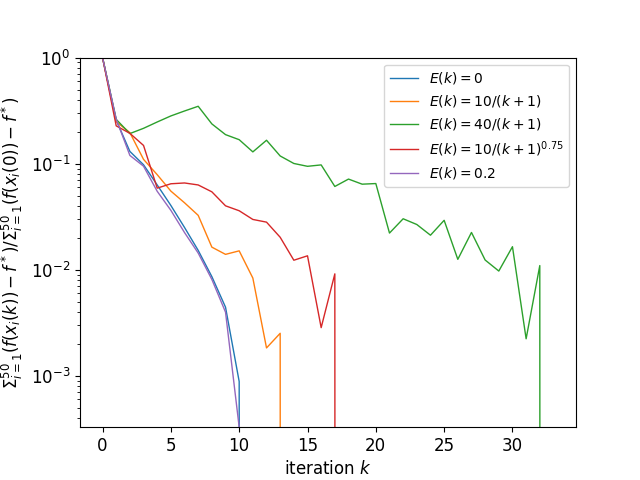

The data file committed next to this chart (first rows):
, 0, 1, 2, 3, 4, 5, 6
0, 1.0, 1.0, 1.0, 1.0, 1.0, 1.0, 1.0
1, 0.2571, 0.2544, 0.2488, 0.2617, 0.2407, 0.2274, 0.2641
2, 0.1306, 0.1266, 0.1964, 0.1924, 0.1361, 0.1933, 0.1197
3, 0.09774, 0.09789, 0.1099, 0.2156, 0.1014, 0.1486, 0.09476
4, 0.06308, 0.05568, 0.07884, 0.2473, 0.0581, 0.05885, 0.05497
5, 0.04041, 0.03718, 0.05519, 0.282, 0.03753, 0.06472, 0.03637
6, 0.02507, 0.02111, 0.04284, 0.314, 0.0213, 0.06585, 0.02245
7, 0.01525, 0.01363, 0.03261, 0.3478, 0.01397, 0.06308, 0.01439
8, 0.008629, 0.007768, 0.01636, 0.2372, 0.007714, 0.05433, 0.008117
9, 0.004446, 0.003774, 0.01399, 0.188, 0.004111, 0.04011, 0.003993
10, 0.0008858, 0.0008197, 0.0151, 0.1684, 0.00067, 0.03604, 0.0003289
11, -0.001725, -0.001971, 0.008363, 0.1292, -0.001913, 0.02984, -0.002026
12, , , 0.001836, 0.1664, , 0.02815, 
13, , , 0.002523, 0.1183, , 0.02027, 
14, , , -0.001889, 0.1005, , 0.01232, 
15, , , , 0.09453, , 0.01356, 
16, , , , 0.09745, , 0.002853, 
17, , , , 0.06103, , 0.009164, 
18, , , , 0.07165, , -0.0002634, 
19, , , , 0.06415, , , 
20, , , , 0.06503, , , 
21, , , , 0.02221, , , 
22, , , , 0.03028, , , 
23, , , , 0.02674, , , 
24, , , , 0.0212, , , 
25, , , , 0.02929, , , 
26, , , , 0.01256, , , 
27, , , , 0.0225, , , 
28, , , , 0.01238, , , 
29, , , , 0.00974, , , 
30, , , , 0.01652, , , 
31, , , , 0.00224, , , 
32, , , , 0.01097, , , 
33, , , , -0.0007317, , , 
34, , , , , , , 
35, , , , , , , 
36, , , , , , , 
37, , , , , , , 
38, , , , , , , 
39, , , , , , , 
40, , , , , , , 
41, , , , , , , 
42, , , , , , , 
43, , , , , , , 
44, , , , , , , 
45, , , , , , , 
46, , , , , , , 
47, , , , , , , 
48, , , , , , , 
49, , , , , , , 
50, , , , , , , 
51, , , , , , , 
52, , , , , , , 
53, , , , , , , 
54, , , , , , , 
55, , , , , , , 
56, , , , , , , 
57, , , , , , , 
58, , , , , , , 
59, , , , , , , 
... 1,941 more rows
